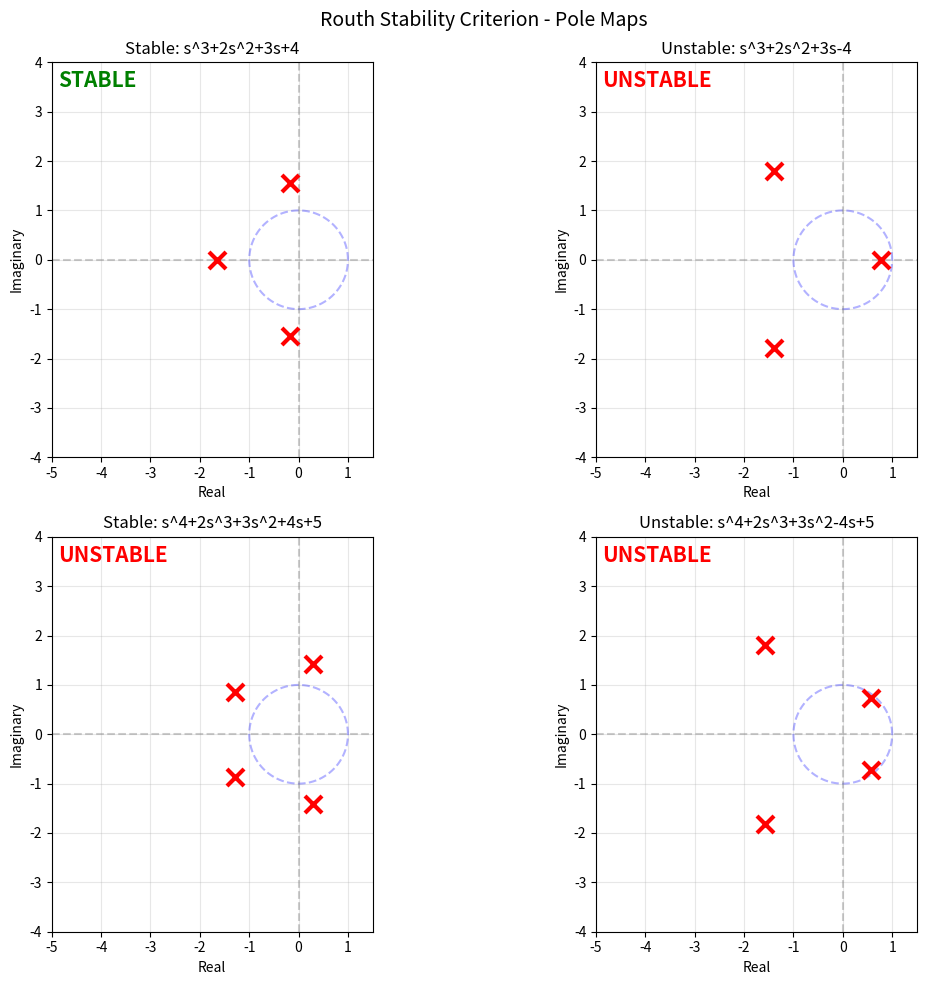

Write Python code to recreate this figure. (Note: this script raises an exception after producing the figure.)
import numpy as np
import matplotlib
matplotlib.use('Agg')
import matplotlib.pyplot as plt
from scipy import signal

# ===== Day 3: Routh-Hurwitz Stability Criterion (CORRECT) =====

def routh_array(coeffs):
    """正确构建 Routh 数组"""
    n = len(coeffs) - 1  # 多项式阶数
    
    # row1: a_n, a_{n-2}, a_{n-4}, ... (偶次幂系数)
    # row2: a_{n-1}, a_{n-3}, a_{n-5}, ... (奇次幂系数)
    row1 = coeffs[0::2][::-1]   # [a_n, a_{n-2}, ...]
    row2 = coeffs[1::2][::-1] if len(coeffs) > 1 else []  # [a_{n-1}, a_{n-3}, ...]
    
    # 补齐使两行长度一致
    max_len = max(len(row1), len(row2))
    while len(row1) < max_len: row1.append(0)
    while len(row2) < max_len: row2.append(0)
    
    rows = [row1, row2]
    powers = [n, n-1]  # 对应每行的阶次
    
    while len(rows[-1]) > 1 and len(powers) <= n:
        prev = rows[-2]
        curr = rows[-1]
        next_row = []
        
        for i in range(len(curr) - 1):
            a = curr[0]
            if abs(a) < 1e-12:
                val = 0
            else:
                b = prev[i+1] if i+1 < len(prev) else 0
                val = (curr[i+1] * prev[0] - curr[0] * b) / a
            next_row.append(round(val, 6))
        
        rows.append(next_row)
        powers.append(powers[-1] - 2)
    
    return rows, powers[:len(rows)]

def is_stable(coeffs):
    rows, powers = routh_array(coeffs)
    first_col = [row[0] for row in rows]
    stable = all(v > 0 for v in first_col)
    return stable, rows, powers, first_col

def print_routh(coeffs):
    n = len(coeffs) - 1
    print(f"\n特征方程: ", end="")
    terms = []
    for i, c in enumerate(coeffs):
        power = n - i
        if abs(c) > 0:
            if power == 0: terms.append(f"{c}")
            elif power == 1: terms.append(f"{c}s")
            else: terms.append(f"{c}s^{power}")
    print(" + ".join(terms).replace("+ -", "- "))
    
    rows, powers = routh_array(coeffs)
    print("Routh Array:")
    for row, pwr in zip(rows, powers):
        print(f"  s^{pwr:2d}:  {'  '.join(f'{v:10.4f}' for v in row)}")
    
    fc = [row[0] for row in rows]
    stable = all(v > 0 for v in fc)
    print(f"第一列: {[round(v,4) for v in fc]}")
    print(f"稳定: {stable}")
    return stable

# ===== Tests =====
tests = [
    ([1, 2, 3, 4], "3阶稳定系统"),
    ([1, 2, 3, -4], "3阶不稳定系统"),
    ([1, 2, 3, 4, 5], "4阶系统"),
    ([1, 2, 3, -4, 5], "4阶不稳定"),
]

for coeffs, name in tests:
    print("=" * 55)
    stable = print_routh(coeffs)
    poles = np.roots(coeffs)
    print(f"极点: {[f'{p:.3f}' for p in poles]}")
    print(f"scipy判定: {'STABLE' if all(p.real < 0 for p in poles) else 'UNSTABLE'}")

# ===== 可视化 =====
fig, axes = plt.subplots(2, 2, figsize=(12, 10))
fig.suptitle('Routh Stability Criterion - Pole Maps', fontsize=14)

systems = [
    ([1, 2, 3, 4], 'Stable: s^3+2s^2+3s+4'),
    ([1, 2, 3, -4], 'Unstable: s^3+2s^2+3s-4'),
    ([1, 2, 3, 4, 5], 'Stable: s^4+2s^3+3s^2+4s+5'),
    ([1, 2, 3, -4, 5], 'Unstable: s^4+2s^3+3s^2-4s+5'),
]

for idx, (coeffs, name) in enumerate(systems):
    ax = axes[idx//2, idx%2]
    poles = np.roots(coeffs)
    ax.scatter(poles.real, poles.imag, marker='x', s=150, linewidths=3, color='red', zorder=5)
    theta = np.linspace(0, 2*np.pi, 100)
    ax.plot(np.cos(theta), np.sin(theta), 'b--', alpha=0.3, label='Unit circle')
    ax.axvline(x=0, color='gray', ls='--', alpha=0.4)
    ax.axhline(y=0, color='gray', ls='--', alpha=0.4)
    ax.set_xlim(-5, 1.5)
    ax.set_ylim(-4, 4)
    ax.set_xlabel('Real')
    ax.set_ylabel('Imaginary')
    stable = all(p.real < 0 for p in poles)
    status = 'STABLE' if stable else 'UNSTABLE'
    ax.set_title(name)
    ax.text(0.02, 0.98, status, transform=ax.transAxes,
           color='green' if stable else 'red', fontsize=15, fontweight='bold', va='top')
    ax.grid(True, alpha=0.3)
    ax.set_aspect('equal')

plt.tight_layout()
plt.savefig('C:/Users/WUccc/.openclaw/workspace/notes/工程控制论/code/day3_routh.png', dpi=150, bbox_inches='tight')
print("\nFigure saved!")

# ===== K临界稳定 =====
print("\n" + "=" * 55)
print("K临界稳定: G(s)=K / (s^3 + 2s^2 + 3s + K)")
K_range = np.linspace(0.1, 20, 300)
stable_arr = [1 if all(np.roots([1,2,3,K]).real < 0) else 0 for K in K_range]

critical_K = None
for i in range(1, len(K_range)):
    if stable_arr[i-1] == 1 and stable_arr[i] == 0:
        critical_K = K_range[i]
        break

plt.figure(figsize=(10, 4))
plt.fill_between(K_range, stable_arr, alpha=0.3, color='green')
plt.plot(K_range, stable_arr, 'b-', lw=2)
if critical_K:
    plt.axvline(x=critical_K, color='red', ls='--', lw=2, label=f'K_cr = {critical_K:.3f}')
plt.xlabel('Gain K')
plt.ylabel('Stable (1) / Unstable (0)')
plt.title('Stability vs K: s^3 + 2s^2 + 3s + K')
plt.legend()
plt.grid(True, alpha=0.3)
plt.savefig('C:/Users/WUccc/.openclaw/workspace/notes/工程控制论/code/day3_K_stability.png', dpi=150, bbox_inches='tight')
print(f"Figure 2 saved! K_cr = {critical_K:.3f}" if critical_K else "Not found")
